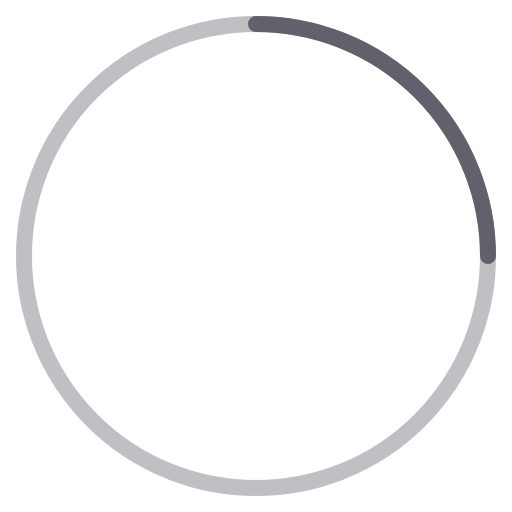
t = 0.00 s
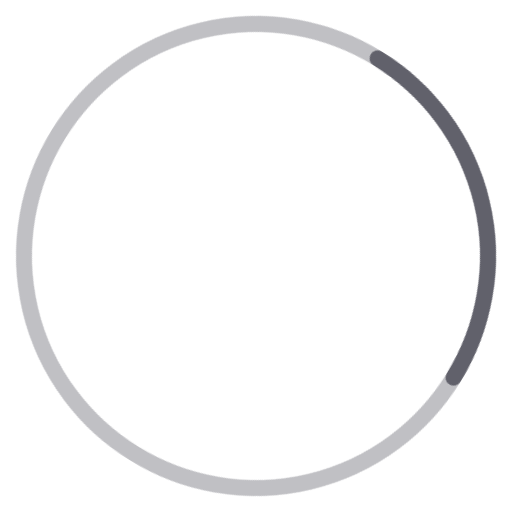
t = 0.16 s
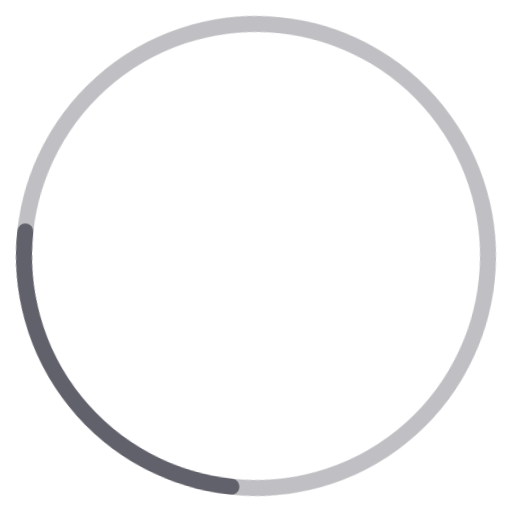
t = 0.33 s
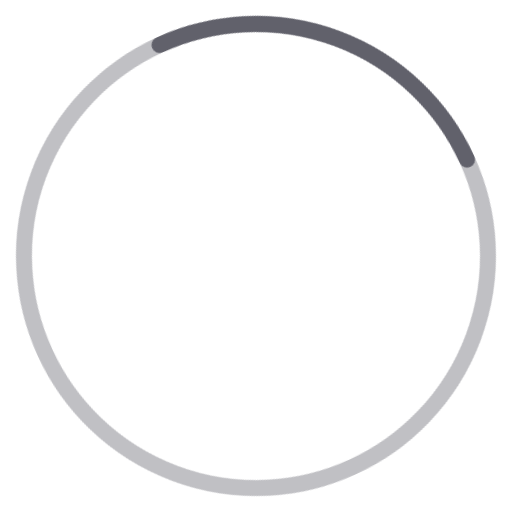
t = 0.49 s

The animated SVG that drew these frames (rendered in a browser with its animation timeline set to each time). Animation: 1 CSS @keyframes rule; one cycle of 0.65 s, repeats indefinitely.

<svg xmlns="http://www.w3.org/2000/svg" height="64" width="64" viewBox="0 0 64 64"><title>circle anim 2 2</title><g stroke-linecap="round" fill="#61616b" stroke-linejoin="round" class="nc-icon-wrapper"><g class="nc-loop-circle-2-64-icon-o"><circle cx="32" cy="32" fill="none" opacity=".4" r="29" stroke="#61616b" stroke-width="2"></circle><path d="M32 3a29 29 0 0 1 29 29" data-cap="butt" data-color="color-2" fill="none" stroke="#61616b" stroke-width="2"></path></g><style>.nc-loop-circle-2-64-icon-o{--animation-duration:0.65s;transform-origin:32px 32px;animation:nc-loop-circle-2-anim var(--animation-duration) infinite cubic-bezier(.645,.045,.355,1)}@keyframes nc-loop-circle-2-anim{0%{transform:rotate(0)}100%{transform:rotate(360deg)}}</style></g></svg>
